Run: headless pygame with SDL's dummy video driver; simulated clock (each Clock.tick advances the game by its frame time, no real sleeping); random seed 0; keys injected as events and as key.get_pressed() state; no mouse input.
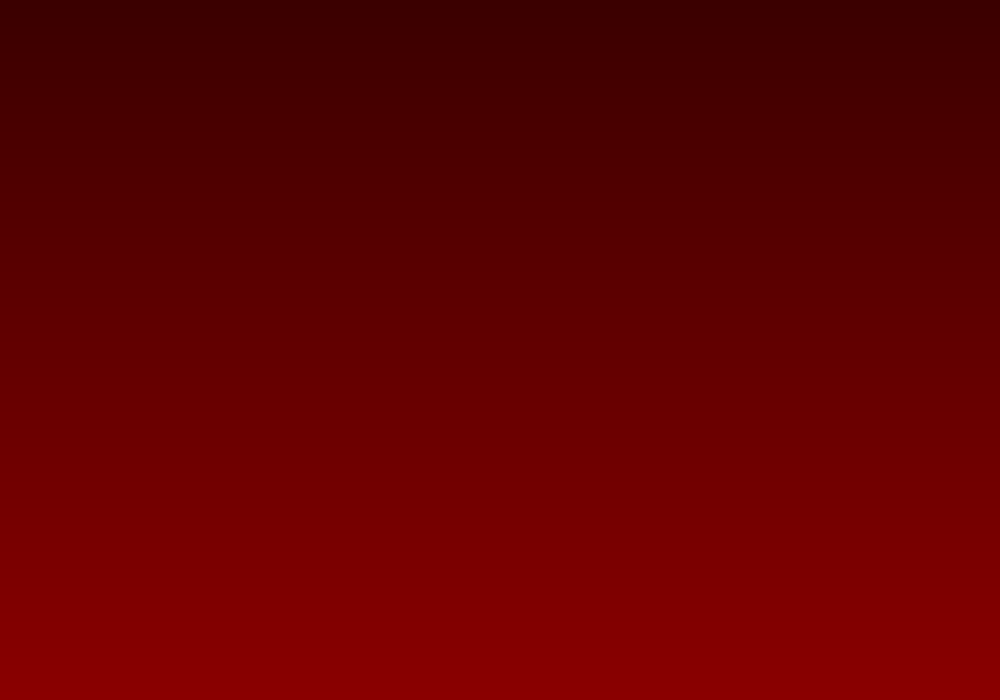
Frame 1 of 4 · flips 1–60 · no input
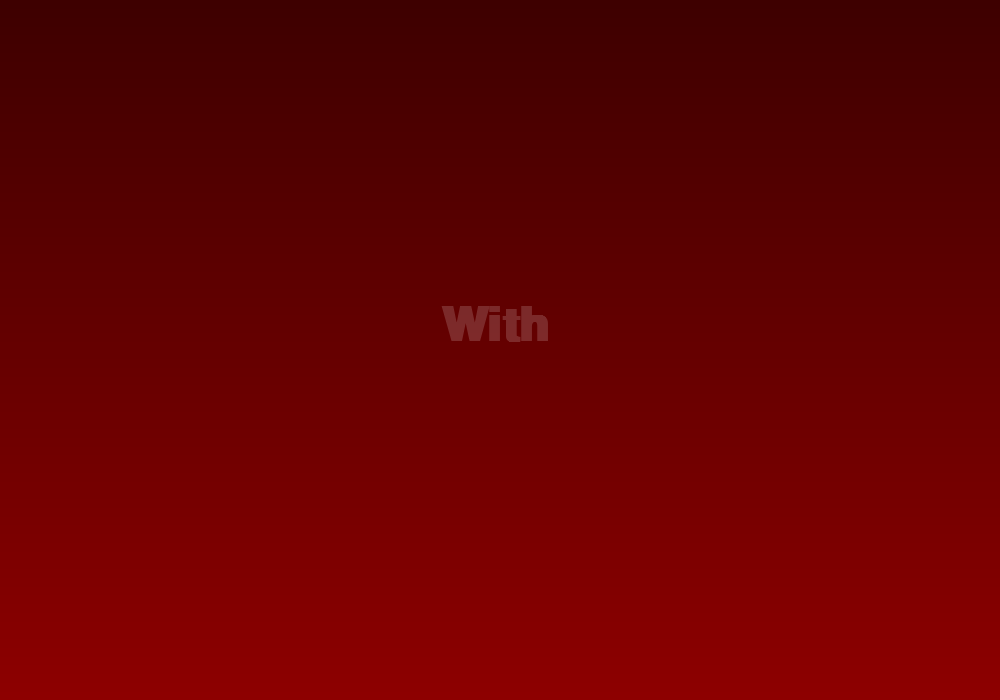
Frame 2 of 4 · flips 61–180 · tapped SPACE, RETURN · held RIGHT (→), D
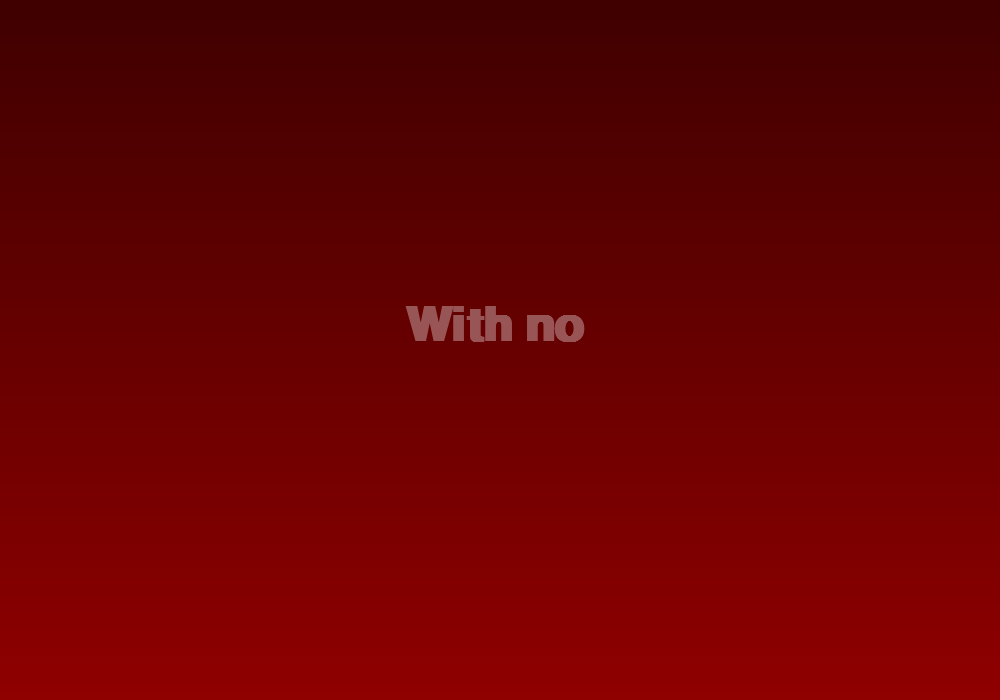
Frame 3 of 4 · flips 181–300 · held DOWN (↓), S
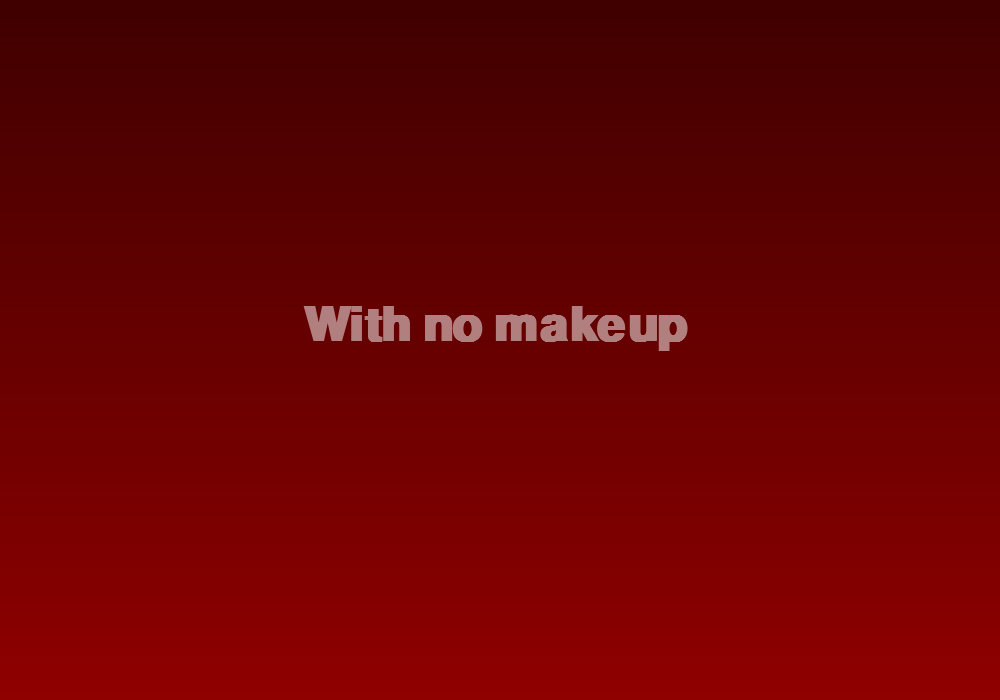
Frame 4 of 4 · flips 301–420 · held LEFT (←), A, UP (↑), W

The pygame program that drew these frames:

import pygame, sys, time, math

pygame.init()

WIDTH, HEIGHT = 1000, 700
screen = pygame.display.set_mode((WIDTH, HEIGHT))
pygame.display.set_caption("Lyric Simple")

font = pygame.font.SysFont("Arial", 70, bold=True)
clock = pygame.time.Clock()

lyrics = [
    ("With no makeup she a ten", 0.3, 0.8),
    ("And she the best with that head", 0.1, 0.5),
    ("Even better than Karrine", 0.25, 1),
    ("She dont want money", 0.25, 1),
    ("She want the time that we could spend", 0.25, 1.0),
]

WHITE = (255,255,255)

# -------- BACKGROUND RED BLACK NHẸ --------
def draw_background(t):
    for y in range(HEIGHT):
        base = int(20 + (y/HEIGHT)*80)
        pulse = int(15 * (1 + math.sin(t*2)) / 2)

        r = min(255, base + pulse + 30)
        screen.fill((r, 0, 0), (0, y, WIDTH, 1))

# -------- WRAP TEXT --------
def wrap_text(text, font, max_width):
    words = text.split(" ")
    lines=[]
    current=""

    for w in words:
        test=current+w+" "
        if font.size(test)[0] < max_width:
            current=test
        else:
            lines.append(current)
            current=w+" "

    lines.append(current)
    return lines

# -------- MAIN --------
line_index=0
word_index=0
last_update=time.time()
start_time=time.time()

running=True

while running:

    for event in pygame.event.get():
        if event.type==pygame.QUIT:
            running=False

    t = time.time() - start_time
    draw_background(t)

    if line_index < len(lyrics):

        line, word_delay, line_delay = lyrics[line_index]
        words=line.split()

        if time.time()-last_update > word_delay:
            word_index+=1
            last_update=time.time()

        visible=" ".join(words[:word_index])

        if word_index > len(words):
            time.sleep(line_delay)
            line_index+=1
            word_index=0

        wrapped=wrap_text(visible,font,WIDTH*0.8)

        y=HEIGHT//2 - len(wrapped)*font.get_height()//2

        # fade nhẹ (mượt nhưng đơn giản)
        progress = word_index / max(len(words),1)
        alpha = int(min(255, progress * 255))

        for row in wrapped:
            text_surface = font.render(row, True, WHITE)
            text_surface.set_alpha(alpha)

            rect = text_surface.get_rect(center=(WIDTH//2, y))
            screen.blit(text_surface, rect)

            y += font.get_height() + 10

    pygame.display.flip()
    clock.tick(60)

pygame.quit()
sys.exit()
